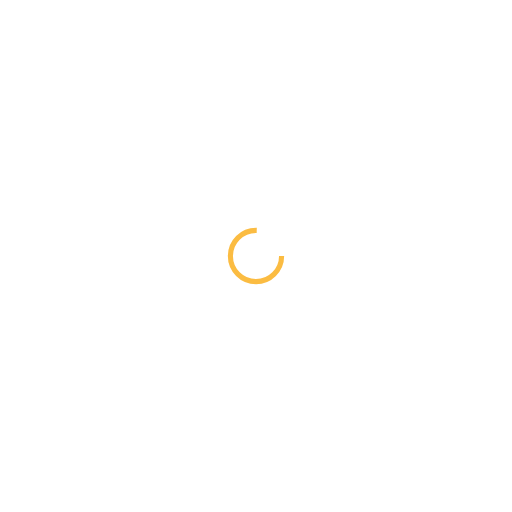
t = 0.00 s
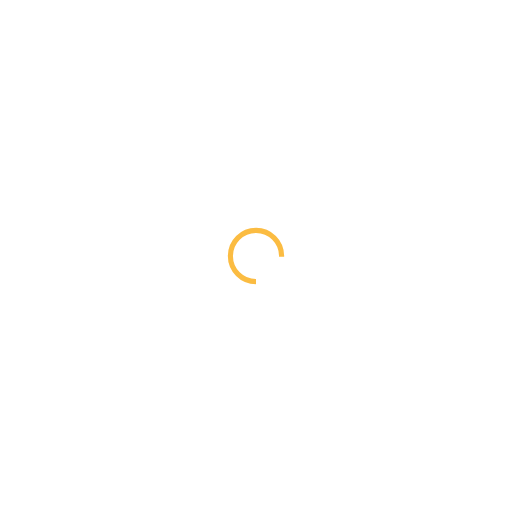
t = 0.25 s
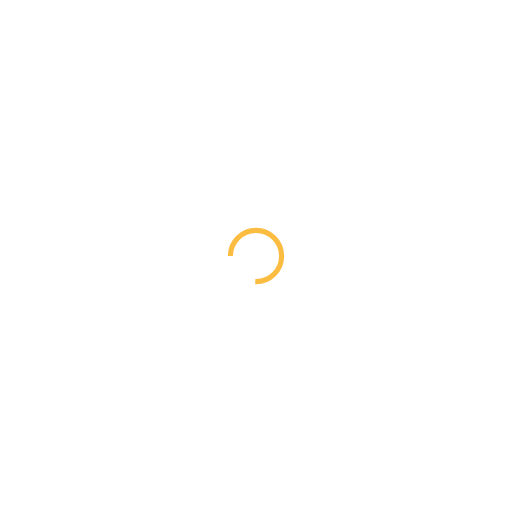
t = 0.50 s
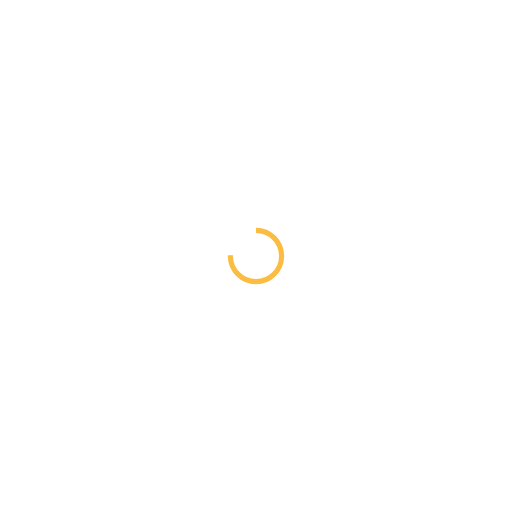
t = 0.75 s

The animated SVG that drew these frames (rendered in a browser with its animation timeline set to each time). Animation: 1 SMIL element (animateTransform=1); one cycle of 1.00 s, repeats indefinitely.

<?xml version="1.0" encoding="utf-8"?>
<svg xmlns="http://www.w3.org/2000/svg" xmlns:xlink="http://www.w3.org/1999/xlink" style="margin: auto; background: none; display: block; shape-rendering: auto;" width="200px" height="200px" viewBox="0 0 100 100" preserveAspectRatio="xMidYMid">
<circle cx="50" cy="50" fill="none" stroke="#fbbc42" stroke-width="1" r="5" stroke-dasharray="23.561944901923447 9.853981633974483">
  <animateTransform attributeName="transform" type="rotate" repeatCount="indefinite" dur="1s" values="0 50 50;360 50 50" keyTimes="0;1"></animateTransform>
</circle>
<!-- [ldio] generated by https://loading.io/ --></svg>
